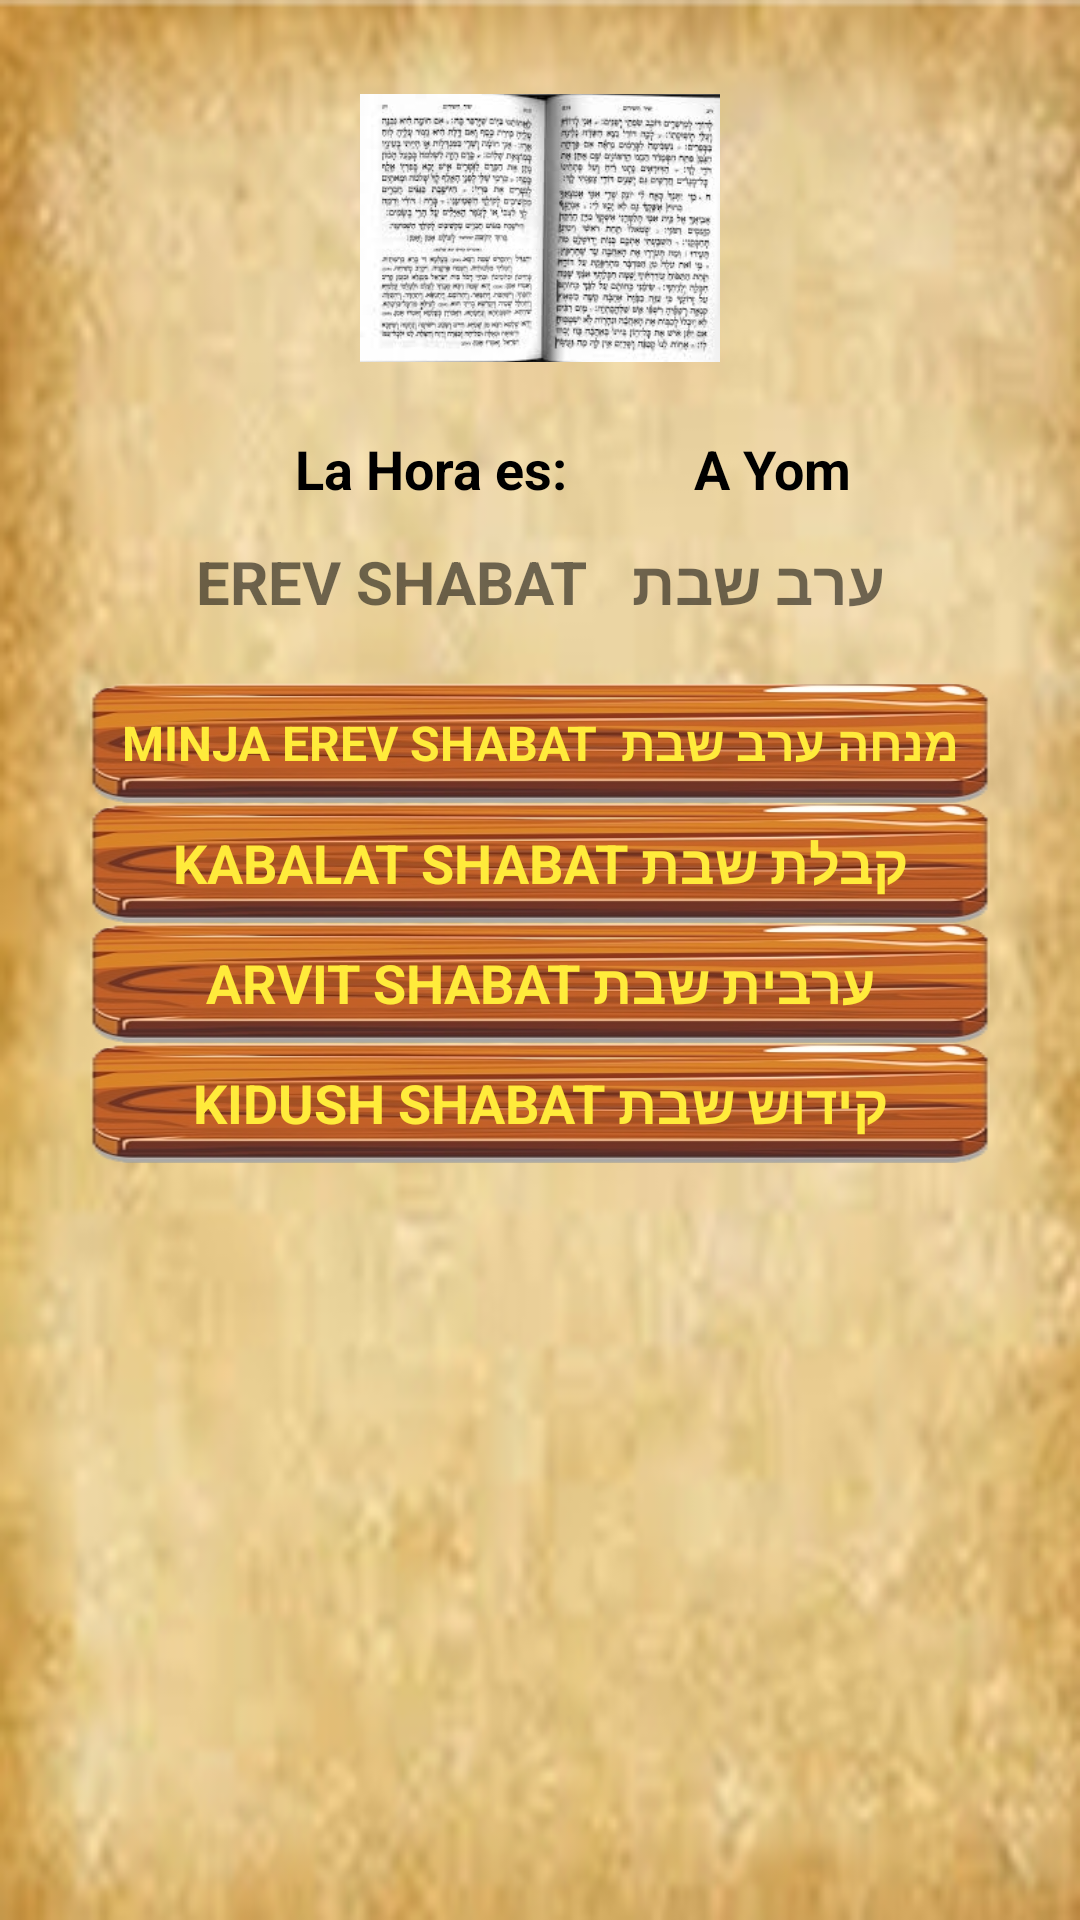

Produce the Android XML layout that renders to this screen, including the resource entries it uses.
<!-- AndroidManifest.xml: application theme AppTheme.NoActionBar -->
<!-- res/layout/content_selecion_erev_shabat.xml -->
<?xml version="1.0" encoding="utf-8"?>
<android.support.constraint.ConstraintLayout xmlns:android="http://schemas.android.com/apk/res/android"
    xmlns:app="http://schemas.android.com/apk/res-auto"
    xmlns:tools="http://schemas.android.com/tools"
    android:layout_width="match_parent"
    android:layout_height="match_parent"
    android:background="@drawable/colordefondo"
    android:orientation="vertical"
    app:layout_behavior="@string/appbar_scrolling_view_behavior"
    tools:context="app.production.samipc.mysidurapp1.SelecionErevShabat"
    tools:showIn="@layout/activity_selecion_erev_shabat">

    <ImageView
        android:id="@+id/sidurImage"
        android:layout_width="120dp"
        android:layout_height="120dp"
        android:layout_alignParentStart="true"
        android:layout_alignParentLeft="true"
        android:layout_alignParentTop="true"
        android:layout_marginStart="8dp"
        android:layout_marginTop="16dp"
        android:layout_marginEnd="8dp"
        android:layout_weight="1"
        app:layout_constraintEnd_toEndOf="parent"
        app:layout_constraintStart_toStartOf="parent"
        app:layout_constraintTop_toTopOf="parent"
        app:srcCompat="@drawable/imagensidur" />

    <Button
        android:id="@+id/botonminjashabat"
        android:layout_width="300dp"
        android:layout_height="40dp"
        android:layout_below="@+id/verhora"
        android:layout_centerHorizontal="true"
        android:layout_marginStart="8dp"
        android:layout_marginTop="20dp"
        android:layout_marginEnd="8dp"
        android:background="@drawable/botonmarron3"
        android:fontFamily="sans-serif"
        android:onClick="leerminjashabat"
        android:text="MINJA EREV SHABAT  מנחה ערב שבת"
        android:textColor="#FFEB3B"
        android:textSize="16sp"
        android:textStyle="bold"
        app:layout_constraintEnd_toEndOf="parent"
        app:layout_constraintStart_toStartOf="parent"
        app:layout_constraintTop_toBottomOf="@+id/textView4" />

    <Button
        android:id="@+id/botonkalabatshabat"
        android:layout_width="300dp"
        android:layout_height="40dp"
        android:layout_below="@+id/botonminjashabat"
        android:layout_alignStart="@+id/botonminjashabat"
        android:layout_alignLeft="@+id/botonminjashabat"
        android:background="@drawable/botonmarron3"
        android:fontFamily="sans-serif"
        android:onClick="leerkabalatshabat"
        android:text="Kabalat Shabat קבלת שבת"
        android:textColor="#FFEB3B"
        android:textSize="18sp"
        android:textStyle="bold"
        app:layout_constraintEnd_toEndOf="@+id/botonminjashabat"
        app:layout_constraintHorizontal_bias="1.0"
        app:layout_constraintStart_toStartOf="@+id/botonminjashabat"
        app:layout_constraintTop_toBottomOf="@+id/botonminjashabat" />

    <Button
        android:id="@+id/botonarvitshabat"
        android:layout_width="300dp"
        android:layout_height="40dp"
        android:layout_below="@+id/botonkalabatshabat"
        android:layout_alignStart="@+id/botonkalabatshabat"
        android:layout_alignLeft="@+id/botonkalabatshabat"
        android:background="@drawable/botonmarron3"
        android:fontFamily="sans-serif"
        android:onClick="leerarvitshabat"
        android:text="ARVIT SHABAT ערבית שבת"
        android:textColor="#FFEB3B"
        android:textSize="18sp"
        android:textStyle="bold"
        app:layout_constraintEnd_toEndOf="@+id/botonkalabatshabat"
        app:layout_constraintHorizontal_bias="1.0"
        app:layout_constraintStart_toStartOf="@+id/botonkalabatshabat"
        app:layout_constraintTop_toBottomOf="@+id/botonkalabatshabat" />

    <Button
        android:id="@+id/botonkidushshabat"
        android:layout_width="300dp"
        android:layout_height="40dp"
        android:layout_below="@+id/botonarvitshabat"
        android:layout_alignStart="@+id/botonarvitshabat"
        android:layout_alignLeft="@+id/botonarvitshabat"
        android:background="@drawable/botonmarron3"
        android:fontFamily="sans-serif"
        android:onClick="leerkidushshabat"
        android:text="KIDUSH SHABAT קידוש שבת"
        android:textColor="#FFEB3B"
        android:textSize="18sp"
        android:textStyle="bold"
        app:layout_constraintEnd_toEndOf="@+id/botonarvitshabat"
        app:layout_constraintHorizontal_bias="1.0"
        app:layout_constraintStart_toStartOf="@+id/botonarvitshabat"
        app:layout_constraintTop_toBottomOf="@+id/botonarvitshabat" />

    <TextView
        android:id="@+id/verhora"
        android:layout_width="wrap_content"
        android:layout_height="wrap_content"
        android:layout_below="@+id/sidurImage"
        android:layout_alignStart="@+id/botonminjashabat"
        android:layout_alignLeft="@+id/botonminjashabat"
        android:layout_marginStart="64dp"
        android:layout_marginTop="8dp"
        android:layout_marginEnd="8dp"
        android:text="@string/la_hora_es"
        android:textColor="#000000"
        android:textSize="18sp"
        android:textStyle="bold"
        app:layout_constraintEnd_toStartOf="@+id/yomview"
        app:layout_constraintStart_toStartOf="parent"
        app:layout_constraintTop_toBottomOf="@+id/sidurImage" />

    <TextView
        android:id="@+id/yomview"
        android:layout_width="wrap_content"
        android:layout_height="wrap_content"
        android:layout_below="@+id/textView4"
        android:layout_alignLeft="@+id/botonminjashabat"
        android:layout_alignEnd="@+id/botonminjashabat"
        android:layout_marginTop="8dp"
        android:layout_marginEnd="76dp"
        android:text="A Yom"
        android:textColor="#000000"
        android:textSize="18sp"
        android:textStyle="bold"
        app:layout_constraintEnd_toEndOf="parent"
        app:layout_constraintTop_toBottomOf="@+id/sidurImage" />

    <TextView
        android:id="@+id/textView4"
        android:layout_width="wrap_content"
        android:layout_height="wrap_content"
        android:layout_above="@+id/verhora"
        android:layout_alignParentEnd="true"
        android:layout_alignParentRight="true"
        android:layout_marginTop="12dp"
        android:text="EREV SHABAT   ערב שבת"
        android:textSize="20sp"
        android:textStyle="bold"
        app:layout_constraintEnd_toEndOf="parent"
        app:layout_constraintStart_toStartOf="parent"
        app:layout_constraintTop_toBottomOf="@+id/verhora" />


</android.support.constraint.ConstraintLayout>
<!-- res/layout/activity_selecion_erev_shabat.xml (included above) -->
<?xml version="1.0" encoding="utf-8"?>
<android.support.design.widget.CoordinatorLayout xmlns:android="http://schemas.android.com/apk/res/android"
    xmlns:app="http://schemas.android.com/apk/res-auto"
    xmlns:tools="http://schemas.android.com/tools"
    android:layout_width="match_parent"
    android:layout_height="match_parent"
    tools:context="app.production.samipc.mysidurapp1.SelecionErevShabat">

    <android.support.design.widget.AppBarLayout
        android:layout_width="match_parent"
        android:layout_height="wrap_content"
        android:theme="@style/AppTheme.AppBarOverlay">

    </android.support.design.widget.AppBarLayout>

    <include layout="@layout/content_selecion_erev_shabat" />

</android.support.design.widget.CoordinatorLayout>
<!-- resources referenced by this layout -->
<resources>
  <!-- drawable botonmarron3: png bitmap (drawable, 33992 bytes) -->
  <!-- drawable colordefondo: png bitmap (drawable, 361846 bytes) -->
  <!-- drawable imagensidur: png bitmap (drawable, 61973 bytes) -->
  <string name="la_hora_es">La Hora es:</string>
  <style name="AppTheme.AppBarOverlay" parent="ThemeOverlay.AppCompat.Dark.ActionBar" />
  <style name="AppTheme.NoActionBar">
          <item name="windowActionBar">false</item>
          <item name="windowNoTitle">true</item>
      </style>
</resources>
